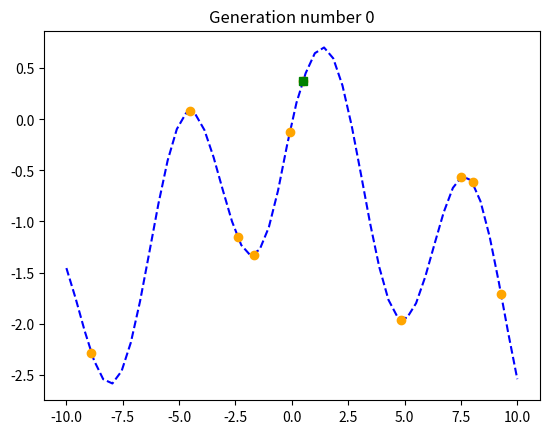
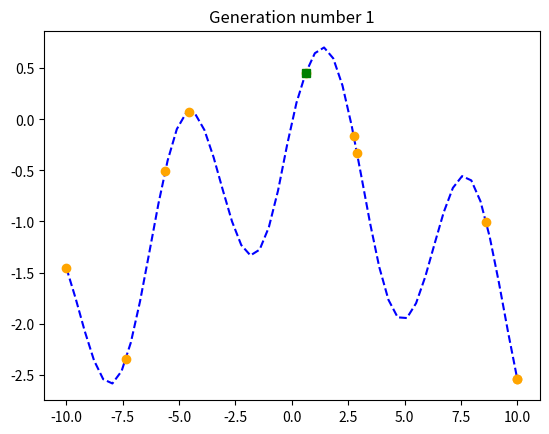
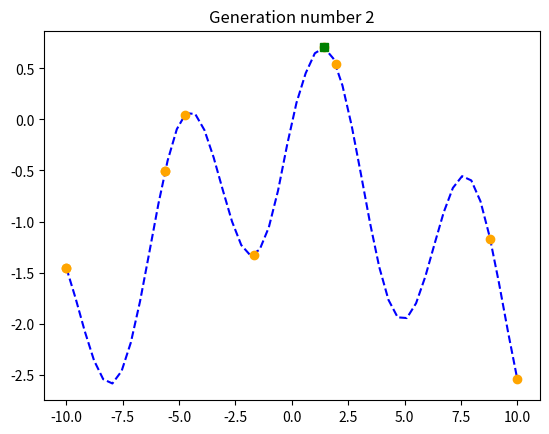
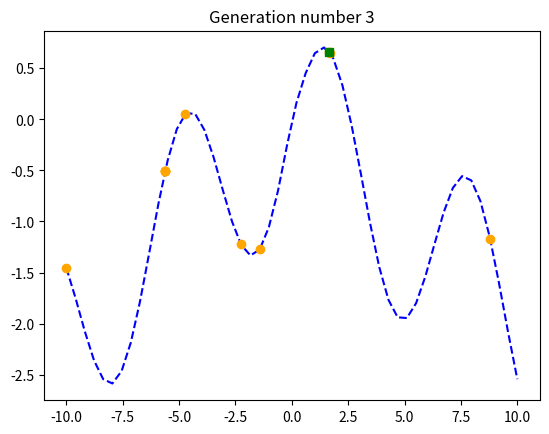
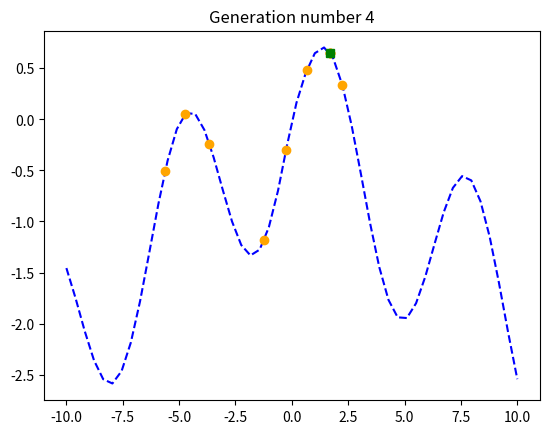
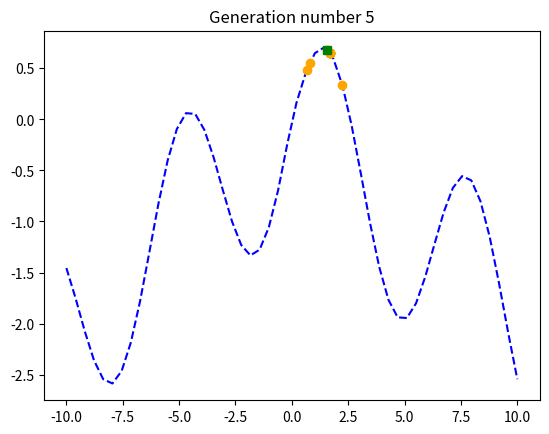
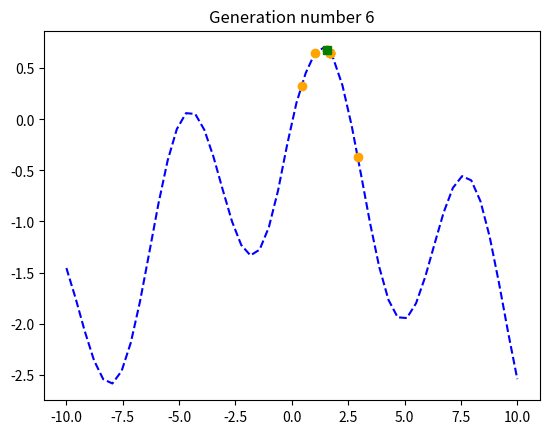
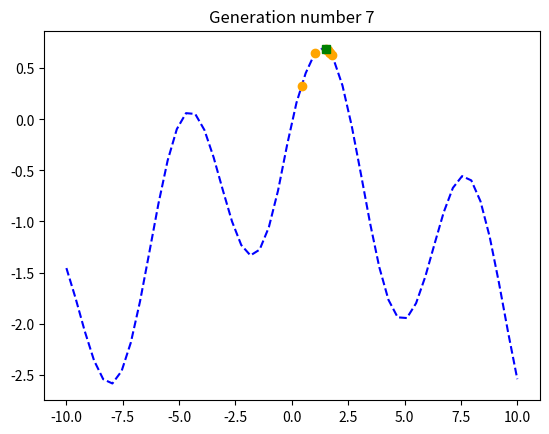
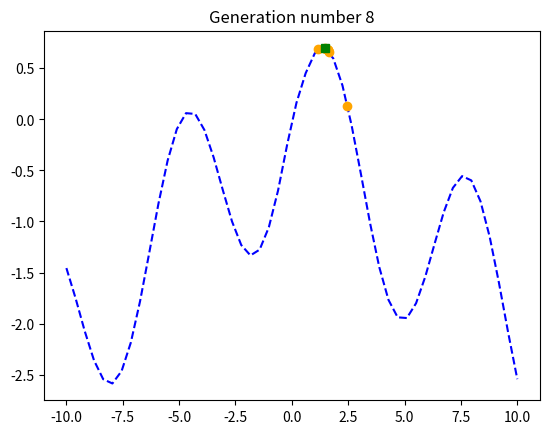
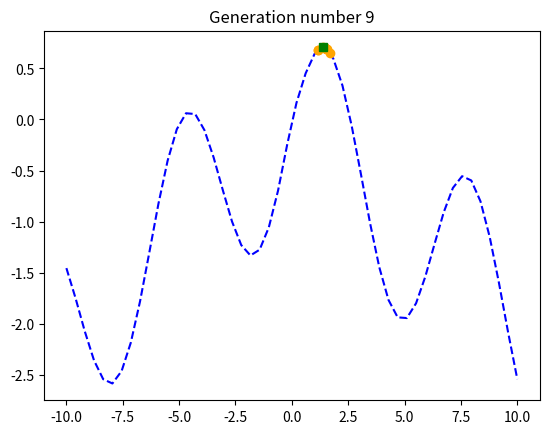
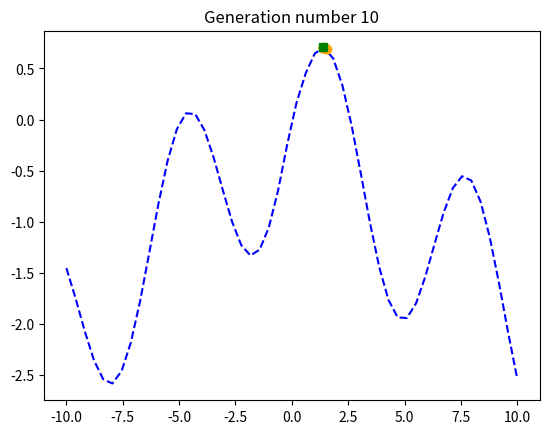

These figures' Python source, in order:
import random
from typing import List
import numpy as np
import matplotlib.pyplot as plt


def func(x):
    '''
    역할: 유전 알고리즘의 평가 기준(적합도)을 계산함
    설명: x에 대해 sin(x) - 0.2×|x| 값을 계산함
    결과: 계산된 함수 값(적합도)을 반환함
    '''
    return np.sin(x) - .2 * abs(x)

def _utils_constraints(g, min, max):
    '''
    역할: 입력된 값 g가 지정된 최소값(min)과 최대값(max) 범위를 넘지 않도록 조정함
    설명: 만약 g가 max보다 크면 max로, min보다 작으면 min으로 바꿔줌
    결과: g가 지정한 범위 내에 있도록 만든 값을 반환함
    '''
    if max and g > max:
        g = max
    if min and g < min:
        g = min
    return g

def select_tournament(population, tournament_size):
    '''
    역할: 인구 집단에서 무작위로 몇 개체(토너먼트 후보)를 뽑고, 그 중 적합도가 가장 높은 개체를 선택함
    설명:
    - 전체 인구 수만큼 반복하면서, 매번 토너먼트 크기만큼 무작위 후보를 선택하고, 그 중 최고 적합도(즉, 함수값이 가장 높은)를 고름
    결과: 선택된 개체들로 구성된 새로운 집단(리스트)을 반환함
    '''
    new_offspring = []
    for _ in range(len(population)):
        candidates = [random.choice(population) for _ in
        range(tournament_size)]
        new_offspring.append(max(candidates, key = lambda ind:
        ind.fitness))
    return new_offspring

def crossover_blend(g1, g2, alpha, min = None, max = None):
    '''
    역할: 두 부모의 유전자 값(g1, g2)을 섞어 새로운 자식 유전자를 만들어냄
    설명:
    - 먼저 무작위로 섞이는 정도(shift)를 결정함, random.random(0~1사이 무작위 값)
    - shift 값을 이용해 두 부모의 유전자를 일정 비율로 섞어 두 개의 자식 유전자를 계산함
    - 계산된 자식 유전자 값들이 지정된 범위(min, max)를 벗어나지 않도록 _utils_constraints 함수를 거침
    결과: 두 자식의 유전자 값을 튜플로 반환함
    '''
    shift = (1. + 2. * alpha) * random.random() - alpha
    new_g1 = (1. - shift) * g1 + shift * g2
    new_g2 = shift * g1 + (1. - shift) * g2
    return _utils_constraints(new_g1, min, max), _utils_constraints(new_g2, min, max)

def mutate_gaussian(g, mu, sigma, min = None, max = None):
    '''
    역할: 주어진 유전자 g에 가우시안(정규분포) 무작위 변화를 주어 돌연변이를 발생시킴
    설명:
    - 평균(mu)과 표준편차(sigma)를 가진 가우시안 난수를 g에 더함
    - 더한 후, 결과값이 지정된 범위 내에 있도록 _utils_constraints로 보정함
    결과: 돌연변이가 적용된 새로운 유전자 값을 반환함
    '''
    mutated_gene = g + random.gauss(mu, sigma)
    return _utils_constraints(mutated_gene, min, max)

def get_best(population):
    '''
    역할: 현재 인구(개체 집단) 중에서 가장 높은 적합도를 가진 개체를 찾음
    설명: 인구의 첫 번째 개체를 기준으로, 이후 개체들과 비교하면서 가장 좋은(적합도가 높은) 개체를 업데이트함
    결과: 가장 좋은 개체를 반환함
    '''
    best = population[0]
    for ind in population:
        if ind.fitness > best.fitness:
            best = ind
    return best

def plot_population(population, number_of_population):
    '''
    역할: 현재 세대의 개체 분포와 함수 곡선을 시각적으로 보여줌
    설명:
    - x축에 -10부터 10까지의 값을 생성하고, 함수 func(x) 그래프를 파란 점선으로 그림
    - 각 개체의 유전자(여기서는 x값)와 적합도를 주황색 점으로 표시함
    - 가장 좋은 개체는 녹색 사각형으로 표시함
    - 세대 번호를 제목으로 표시함
    결과: 그래프를 출력함
    '''
    best = get_best(population)
    x = np.linspace(-10, 10)
    plt.plot(x, func(x), '--', color = 'blue')
    plt.plot(
        [ind.get_gene() for ind in population],
        [ind.fitness for ind in population],
        'o', color = 'orange'
        )
    plt.plot([best.get_gene()], [best.fitness], 's', color = 'green')
    plt.title(f"Generation number {number_of_population}")
    plt.show()
    plt.close()

class Individual: # 클래스 역할: 한 개체(해답 후보)를 나타내며, 해당 개체의 유전자와 적합도(함수 값을 계산하여)를 저장함

    def __init__(self, gene_list: List[float]) -> None:
        '''
        설명: 유전자 리스트(gene_list)를 입력받아 저장하고, 이 중 첫 번째 유전자 값을 이용해 func 함수를 통해 적합도를 계산함
        결과: 개체가 생성됨
        '''
        self.gene_list = gene_list
        self.fitness = func(self.gene_list[0])

    def get_gene(self):
        '''
        역할: 개체의 유전자 중 첫 번째 값을 반환함
        설명: 개체의 대표 유전자로 사용함
        '''
        return self.gene_list[0]
    
    @classmethod
    def crossover(cls, parent1, parent2):
        '''
        역할: 두 부모 개체를 받아 교차를 수행함
        설명: 부모들의 유전자를 get_gene()로 가져와서 crossover_blend 함수를 이용해 섞은 후, 두 자식 개체(Individual)를 새로 생성함
        결과: 두 자식 개체를 반환함
        '''
        child1_gene, child2_gene = crossover_blend(parent1.get_gene(),
        parent2.get_gene(), 1, -10, 10) # alpha = 1, min = -10, max = 10
        return Individual([child1_gene]), Individual([child2_gene])
    
    @classmethod
    def mutate(cls, ind):
        '''
        역할: 주어진 개체에 대해 돌연변이를 적용함
        설명: 개체의 유전자를 mutate_gaussian 함수를 사용해 돌연변이를 발생시킨 후, 새 개체를 생성함
        결과: 돌연변이가 적용된 새로운 개체를 반환함
        '''
        mutated_gene = mutate_gaussian(ind.get_gene(), 0, 1, -10, 10)
        return Individual([mutated_gene])
    
    @classmethod
    def select(cls, population):
        '''
        역할: 주어진 인구 집단에서 자연 선택을 수행함
        설명: select_tournament 함수를 호출하여, 토너먼트 방식으로 좋은 개체들을 선택함
        결과: 선택된 개체들로 구성된 새로운 리스트를 반환함
        '''
        return select_tournament(population, tournament_size = 3)
    
    @classmethod
    def create_random(cls):
        '''
        역할: 무작위로 유전자를 생성하여 새로운 개체를 만듦
        설명: -1000부터 1000 사이의 정수를 100으로 나눈 값(즉, -10부터 10 사이의 실수)을 무작위로 선택함
        결과: 임의의 개체를 생성함
        '''
        return Individual([random.randrange(-1000, 1000) / 100])

# 초기 랜덤 시드 설정
random.seed(52)
# random.seed(16)  # local maximum

# GA 파라미터 설정
POPULATION_SIZE = 10
CROSSOVER_PROBABILITY = 0.8
MUTATION_PROBABILITY = 0.1
MAX_GENERATIONS = 10

first_population = [Individual.create_random() for _ in range(POPULATION_SIZE)] # 10개의 무작위 개체 생성
plot_population(first_population, 0) # 생성된 개체들을 시각화해 첫 세대 확인

generation_number = 0
population = first_population.copy()

while generation_number < MAX_GENERATIONS:
    generation_number += 1
    
    # 1. Selection : 토너먼트 방식으로 좋은 개체 선택
    offspring = Individual.select(population)
    
    # 2. Crossover
    crossed_offspring = []
    # 선택된 개체군을 2개씩 짝지어 교차 진행
    for ind1, ind2 in zip(offspring[::2], offspring[1::2]):
        if random.random() < CROSSOVER_PROBABILITY: # 확률에 따라 교차 진행
            kid1, kid2 = Individual.crossover(ind1, ind2)
            crossed_offspring.append(kid1)
            crossed_offspring.append(kid2)
        else: # 확률에 걸리지 않으면 부모 그대로 다음 세대로 넘김
            crossed_offspring.append(ind1)
            crossed_offspring.append(ind2)
    
    # 3. Mutation
    mutated_offspring = []
    for mutant in crossed_offspring:
        if random.random() < MUTATION_PROBABILITY: # 확률에 따라 돌연변이 연산 진행
            new_mutant = Individual.mutate(mutant)
            mutated_offspring.append(new_mutant)
        else:
            mutated_offspring.append(mutant)
    
    # 다음 세대로 업데이트 및 시각화
    population = mutated_offspring.copy()
    plot_population(population, generation_number) 
